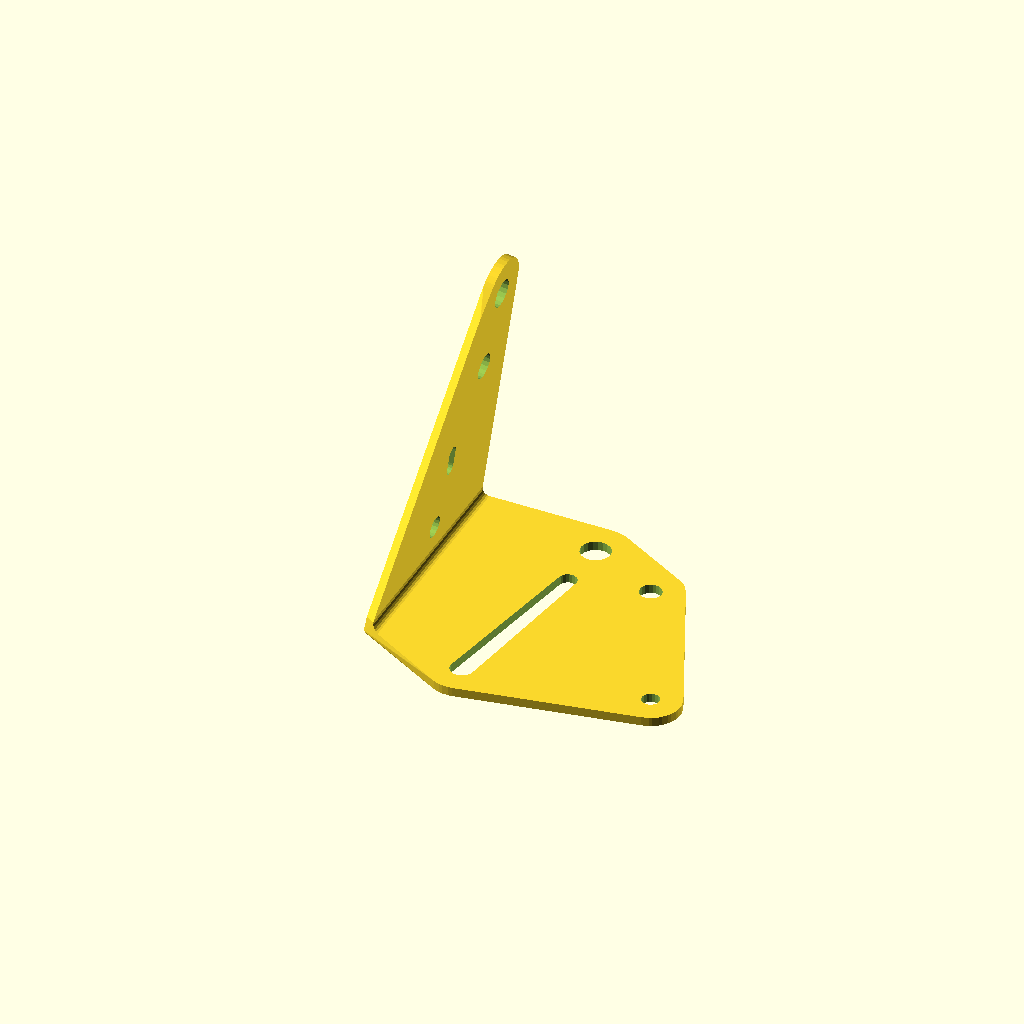
Cell 1: the model at its default parameters.
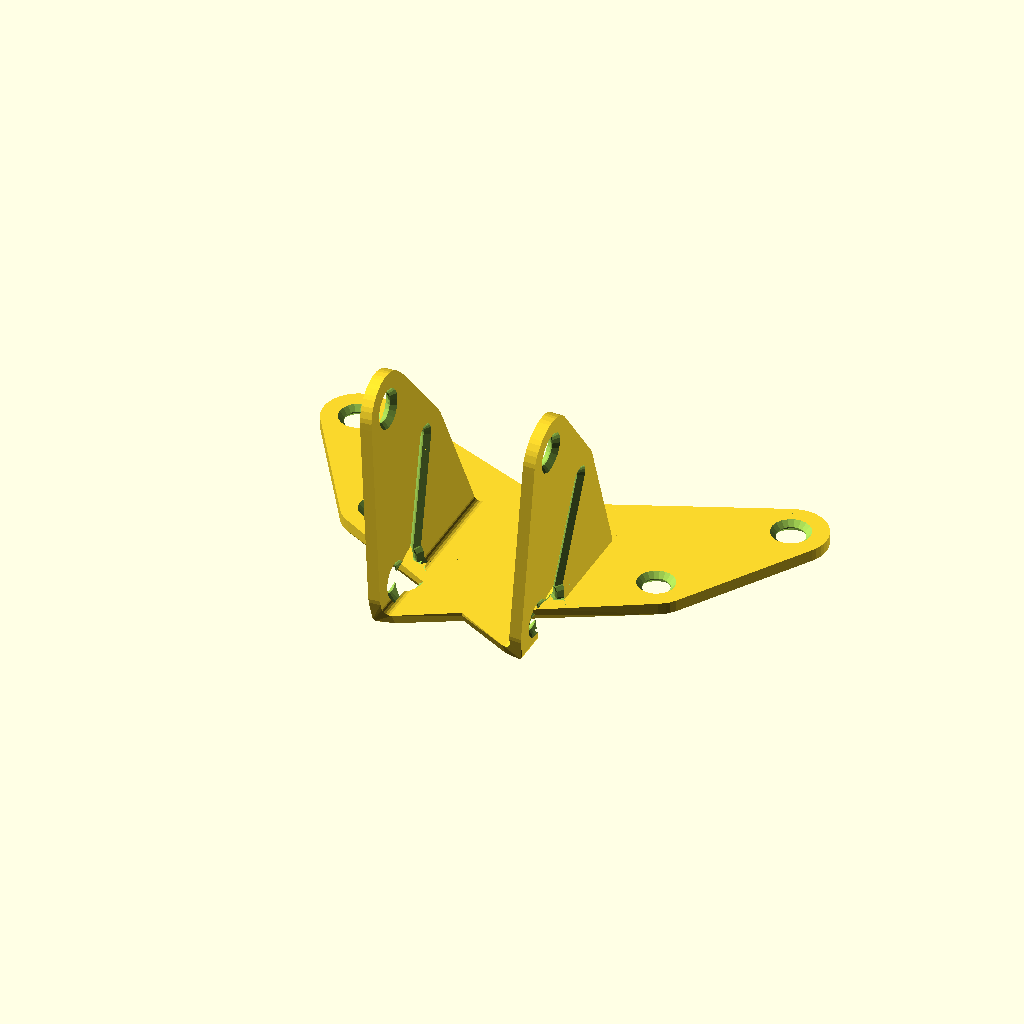
Cell 2: the same model with MirrorCopy = 1.
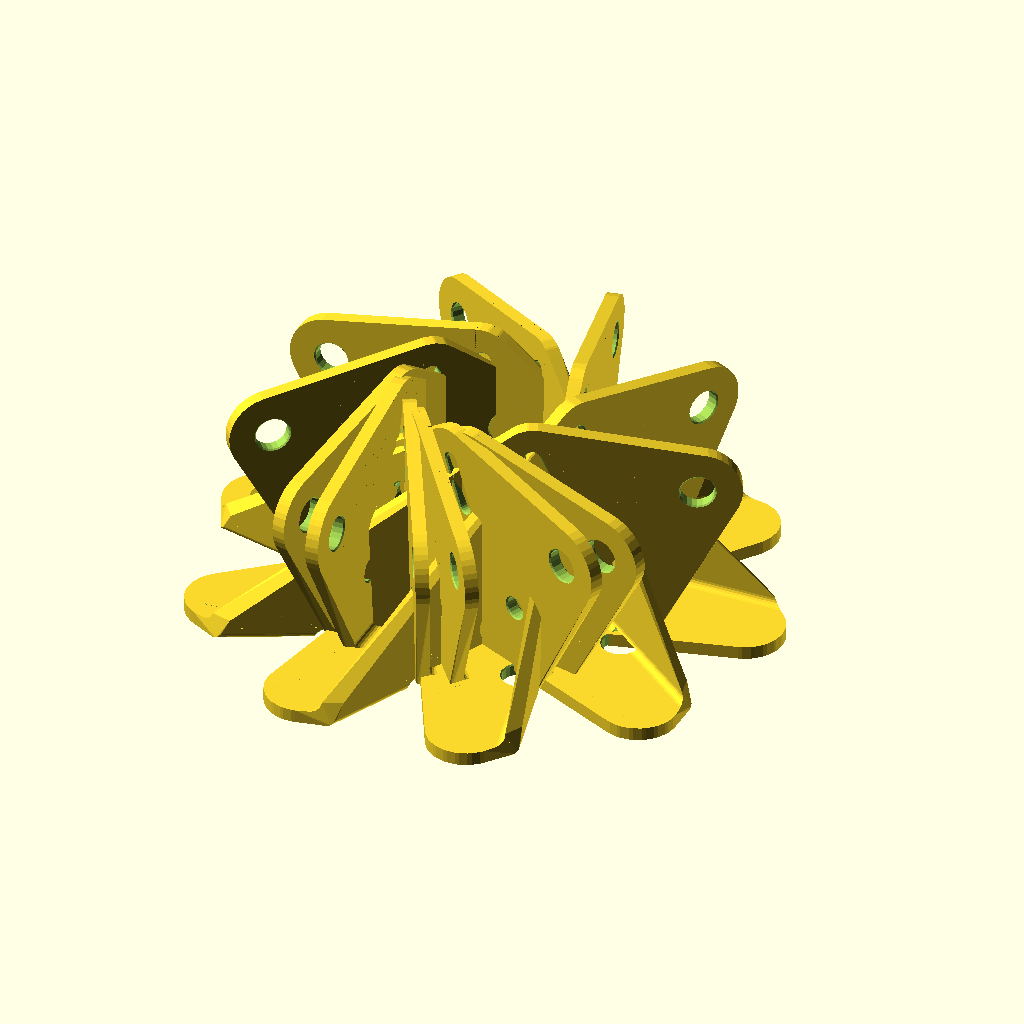
Cell 3: the same model with RotateCopies = 12.
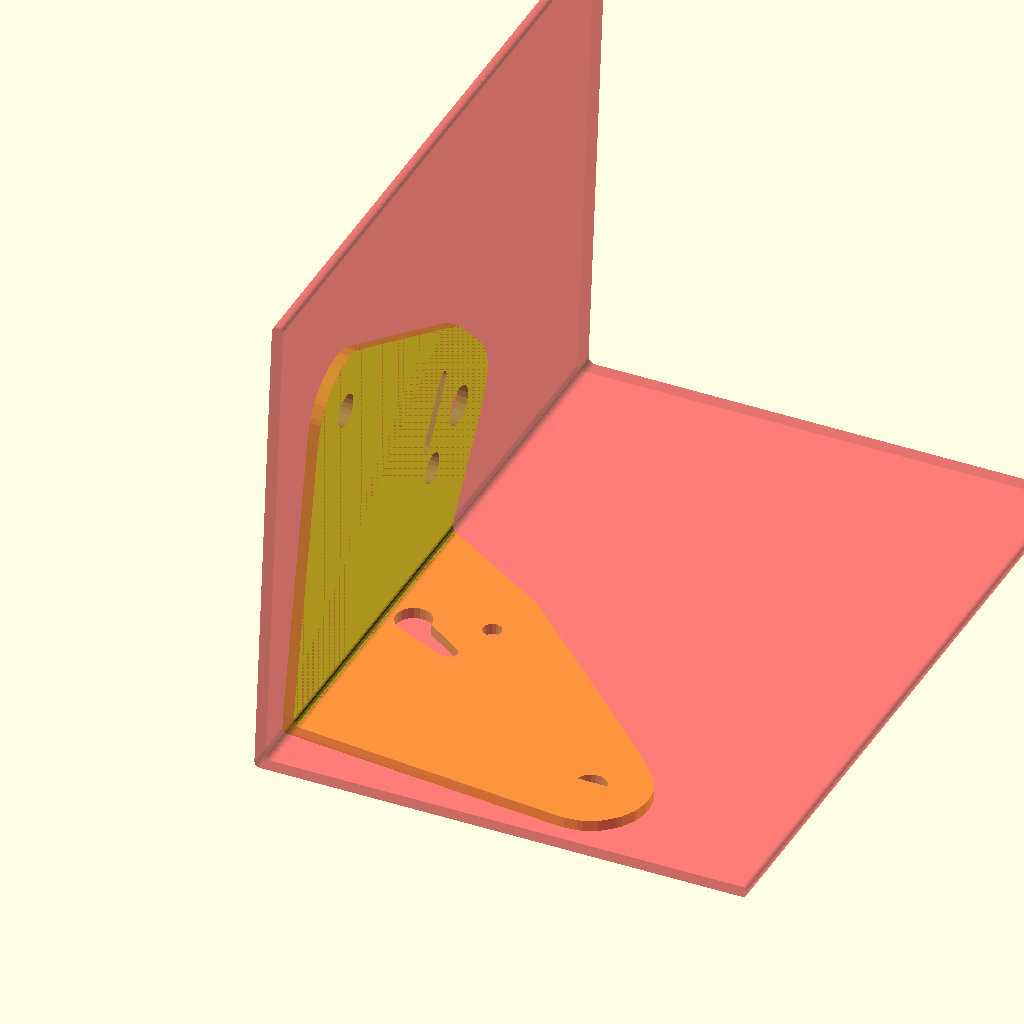
Cell 4: the same model with Hideguide = 0.
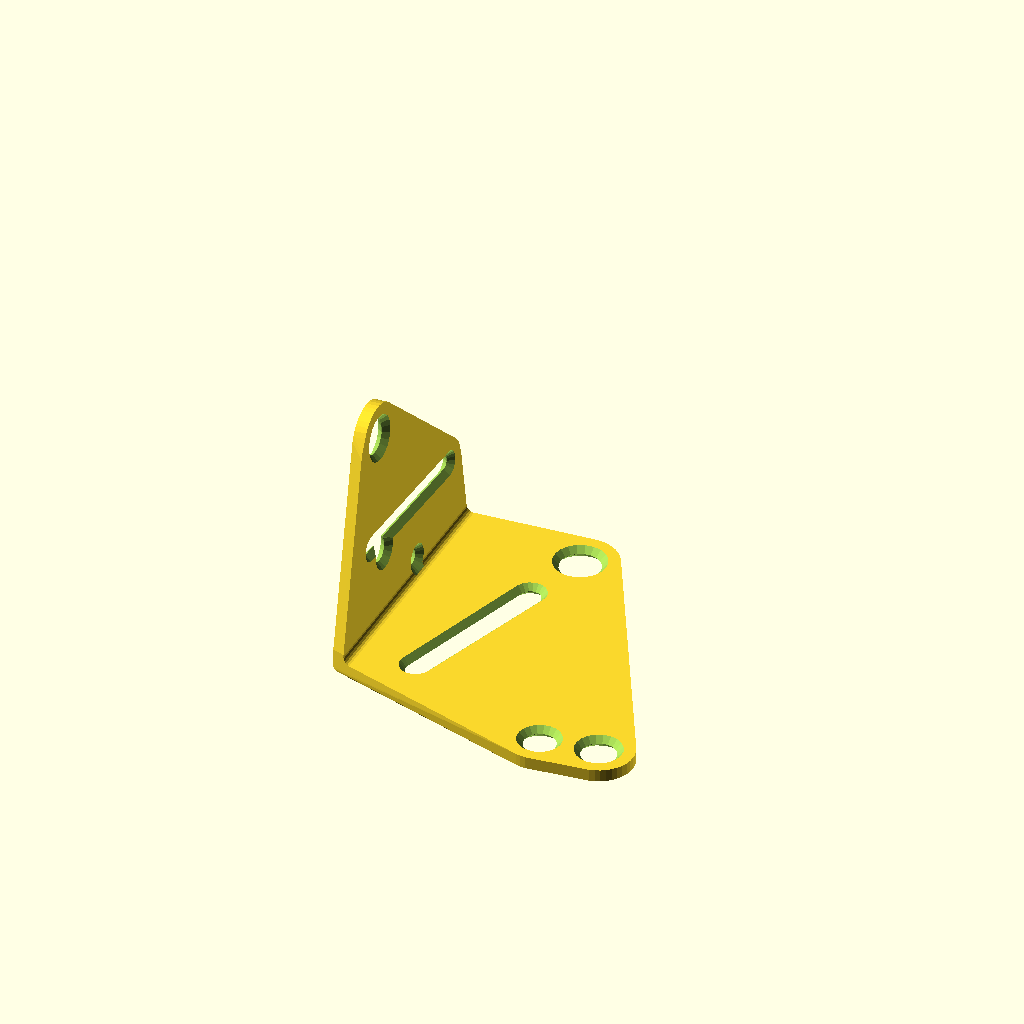
Cell 5: the same model with MaxX = 600.
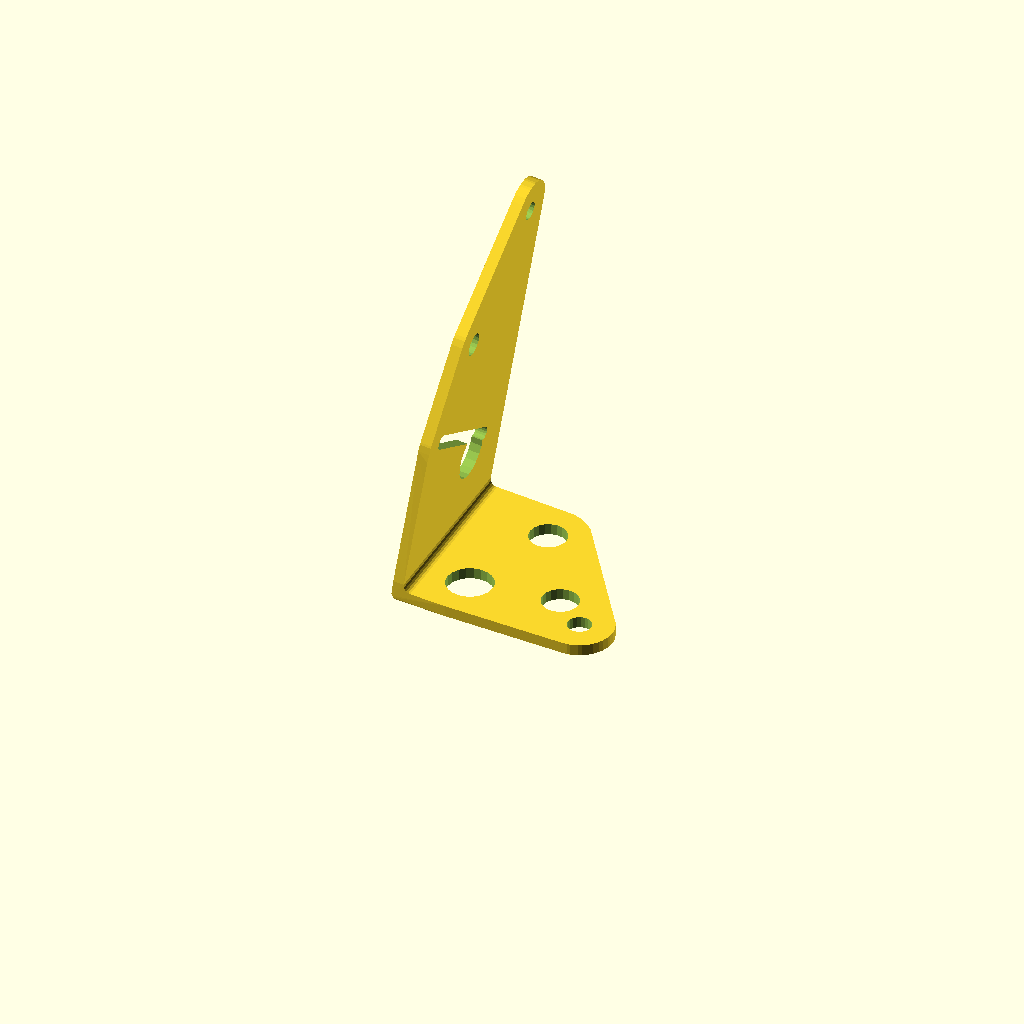
Cell 6 — MaxY1 set to 400, the other parameters unchanged.
All cells are drawn from one camera (rotation 55°, 0°, 25°, orthographic, colour scheme Cornfield), so only the parameter changes between them.
The OpenSCAD source (olderthan2019/Thistothatbracket/ThistothatbracketRnd.scad):
Plate1 = [
[-20+rnd(50),rnd(-50,50),3+rnd(10)],
[-10+rnd(150),rnd(-50,50),3+rnd(5)],
[-10+rnd(150),rnd(-50,50),3+rnd(5)],
   [
[-10+rnd(50),rnd(-50,50),3+rnd(5)],
[-10+rnd(50),rnd(-50,50),3+rnd(5)],
   ]
];
Plate2 = [
[20-rnd(50),rnd(-50,50),3+rnd(10)],
[10-rnd(150),rnd(-50,50),3+rnd(5)],
[-10-rnd(50),rnd(-50,50),3+rnd(5)],
   [
[10-rnd(50),rnd(-50,50),3],
[10-rnd(50),rnd(-50,50),3],
   ]
];
Thickness = rnd(3,10);
Aroundhole = rnd(1,20);
MaxX=300;
MaxY1=200;
MaxY2=200;
Plate1offset = [-30, 10, 0];
Plate2offset = [30, 0, 00];
Platerelativerotation = 80+rnd(18);
Plate1internalrotation =   -90+rnd(180);
Plate2internalrotation =  -90+rnd(180);



//details
$fn = 20;
 

//Symetries
MirrorCopy=0;//[1:yes,0:no]
RotateCopies=1; //[1:12]
RotateCopyAngle=rnd(30,120);//[5:180]
Hideguide=1;//[1:yes,0:no]
ChamferHoles=rnd(Thickness*0.5);
 

/*[hidden]*/
Plate2relativerotation = [0, Platerelativerotation,0];
if (Hideguide==0)#translate([Plate1offset[0],0,0])profile(Thickness-0.01,Aroundhole,Plate2relativerotation);
for(n=[0:RotateCopyAngle:RotateCopyAngle*RotateCopies-1]){
rotate([0,0,n])

union(){ 
translate([Plate1offset[0],0,0])

union(){

difference(){
intersection(){
hull(){intersection(){

profile(Thickness,Aroundhole,Plate2relativerotation);

union(){plates();
rotate(Plate2relativerotation)plates();}
}

}
profile(Thickness,Aroundhole,Plate2relativerotation);
}

union(){

 intersection(){
translate(-Plate1offset)cube([MaxX,MaxY1,Thickness*1.2],center=true);
 holes();}
rotate(Plate2relativerotation)
intersection(){
translate(-Plate2offset)cube([MaxX,MaxY2,Thickness*1.2],center=true);
 holes();}

}
}}

if(MirrorCopy==1)translate([-Plate1offset[0],0,0])mirror()


union(){
difference(){
intersection(){
hull(){intersection(){
 
profile(Thickness,Aroundhole,Plate2relativerotation);
union(){plates();
rotate(Plate2relativerotation)plates();}
}

}
profile(Thickness,Aroundhole,Plate2relativerotation);
}

union(){

 intersection(){
translate(-Plate1offset)cube([MaxX,MaxY1,Thickness*1.2],center=true);
 holes();}
rotate(Plate2relativerotation)
intersection(){
translate(-Plate2offset)cube([MaxX,MaxY2,Thickness*1.2],center=true);
 holes();}

}

}}
}

}


module profile (Thickness,Aroundhole,Plate2relativerotation){rotate([90,0,0]){
linear_extrude(MaxX,center=true,convexity=10){
offset(r=-3)offset(r=Thickness*0.5+2)union(){hull(){
translate([MaxY1,0])square([Aroundhole,1],center=true);
circle(1*0.5);}
hull(){rotate([0,0,-Plate2relativerotation[1]])
translate([-MaxY2,0])square([Aroundhole,1],center=true);
circle(1*0.5);}}}

}}

module plates(){
  linear_extrude(Thickness*2, center = true,convexity=10)  
difference(){

hull(){
translate(-Plate1offset)offset(r=Aroundhole)rotate([0,0,Plate1internalrotation]) makeplate(Plate1,0);
translate(-Plate2offset)offset(r=Aroundhole) rotate([0,0,Plate2internalrotation]) makeplate(Plate2,0);
}
union(){
translate(-Plate1offset)offset(r=-1)offset(r=1) rotate([0,0,Plate1internalrotation])makeplate(Plate1,0);
translate(-Plate2offset)offset(r=-1)offset(r=1) rotate([0,0,Plate2internalrotation])makeplate(Plate2,0);
}
}

}
module holes(){
 

 

 

translate(-Plate1offset)  rotate([0,0,Plate1internalrotation])
for (i = [0: len(Plate1) - 1]) {
       if (len(Plate1[i][0]) == undef) {
       translate([Plate1[i][0], Plate1[i][1],  Thickness*0.5-ChamferHoles]) 
linear_extrude( Plate1[i][2] , convexity=10, scale = 2)  circle(Plate1[i][2] );       translate([Plate1[i][0], Plate1[i][1], 0]) 
linear_extrude(Thickness*2, center = true,convexity=10, scale = 1)  circle(Plate1[i][2] );       translate([Plate1[i][0], Plate1[i][1],-Thickness*0.5+ChamferHoles]) 
mirror([0,0,1])linear_extrude( Plate1[i][2]  ,convexity=10, scale = 2)  circle(Plate1[i][2] );
      } 


else {
         hull() {
            for (j = [0: len(Plate1[i]) - 1]) {
               translate([Plate1[i][j][0], Plate1[i][j][1],  Thickness*0.5-ChamferHoles])  linear_extrude( Plate1[i][j][2] , convexity=10, scale = 2)      circle(Plate1[i][j][2] );
            }
         }
 hull() {
            for (j = [0: len(Plate1[i]) - 1]) {
               translate([Plate1[i][j][0], Plate1[i][j][1], 0])  linear_extrude(Thickness*2, center = true,convexity=10, scale = 1)   circle(Plate1[i][j][2] );
            }
         }
 hull() {
            for (j = [0: len(Plate1[i]) - 1]) {
               translate([Plate1[i][j][0], Plate1[i][j][1],-Thickness*0.5+ChamferHoles]) 
 mirror([0,0,1])linear_extrude( Plate1[i][j][2]  ,convexity=10, scale = 2)  circle(Plate1[i][j][2] );
            }
         }

      }
   }
///////////////////


translate(-Plate2offset)  rotate([0,0,Plate2internalrotation])
for (i = [0: len(Plate2) - 1]) {
       if (len(Plate2[i][0]) == undef) {
       translate([Plate2[i][0], Plate2[i][1],  Thickness*0.5-ChamferHoles]) 
linear_extrude( Plate2[i][2] , convexity=10, scale = 2)  circle(Plate2[i][2] );       translate([Plate2[i][0], Plate2[i][1], 0]) 
linear_extrude(Thickness*2, center = true,convexity=10, scale = 1)  circle(Plate2[i][2] );       translate([Plate2[i][0], Plate2[i][1],-Thickness*0.5+ChamferHoles]) 
mirror([0,0,1])linear_extrude( Plate2[i][2]  ,convexity=10, scale = 2)  circle(Plate2[i][2] );
      } 


else {
         hull() {
            for (j = [0: len(Plate2[i]) - 1]) {
               translate([Plate2[i][j][0], Plate2[i][j][1],  Thickness*0.5-ChamferHoles])  linear_extrude( Plate2[i][j][2] , convexity=10, scale = 2)      circle(Plate2[i][j][2] );
            }
         }
 hull() {
            for (j = [0: len(Plate2[i]) - 1]) {
               translate([Plate2[i][j][0], Plate2[i][j][1], 0])  linear_extrude(Thickness*2, center = true,convexity=10, scale = 1)   circle(Plate2[i][j][2] );
            }
         }
 hull() {
            for (j = [0: len(Plate2[i]) - 1]) {
               translate([Plate2[i][j][0], Plate2[i][j][1],-Thickness*0.5+ChamferHoles]) 
 mirror([0,0,1])linear_extrude( Plate2[i][j][2]  ,convexity=10, scale = 2)  circle(Plate2[i][j][2] );
            }
         }

      }
   }




}  
 

 
module makeplate(P, A) {
   for (i = [0: len(P) - 1]) {
       if (len(P[i][0]) == undef) {
         translate([P[i][0], P[i][1], 0]) circle(P[i][2] + A);
      } else {
         hull() {
            for (j = [0: len(P[i]) - 1]) {
               translate([P[i][j][0], P[i][j][1], 0]) circle(P[i][j][2] + A);
            }
         }
      }
   }
}


function rnd(a = 1, b = 0) = (rands(min(a, b), max(a, b), 1)[0]);

function rndc(seed) =seed==undef? [rands(0, 1, 1)[0], rands(0, 1, 1)[0], rands(0, 1, 1)[0]]:[rands(0, 1, 1,seed)[0], rands(0, 1, 1,seed+101)[0], rands(0, 1, 1,seed+201)[0]];
Parameter table extracted from the source (name, type, default, range or options):
MaxX: number, default 300
MaxY1: number, default 200
MaxY2: number, default 200
Plate1offset: vector, default [-30, 10, 0]
Plate2offset: vector, default [30, 0, 0]
MirrorCopy: number, default 0, options 1, 0
RotateCopies: number, default 1, range 1 to 12
Hideguide: number, default 1, options 1, 0
